Run: headless pygame with SDL's dummy video driver; simulated clock (each Clock.tick advances the game by its frame time, no real sleeping); random seed 0; keys injected as events and as key.get_pressed() state; no mouse input.
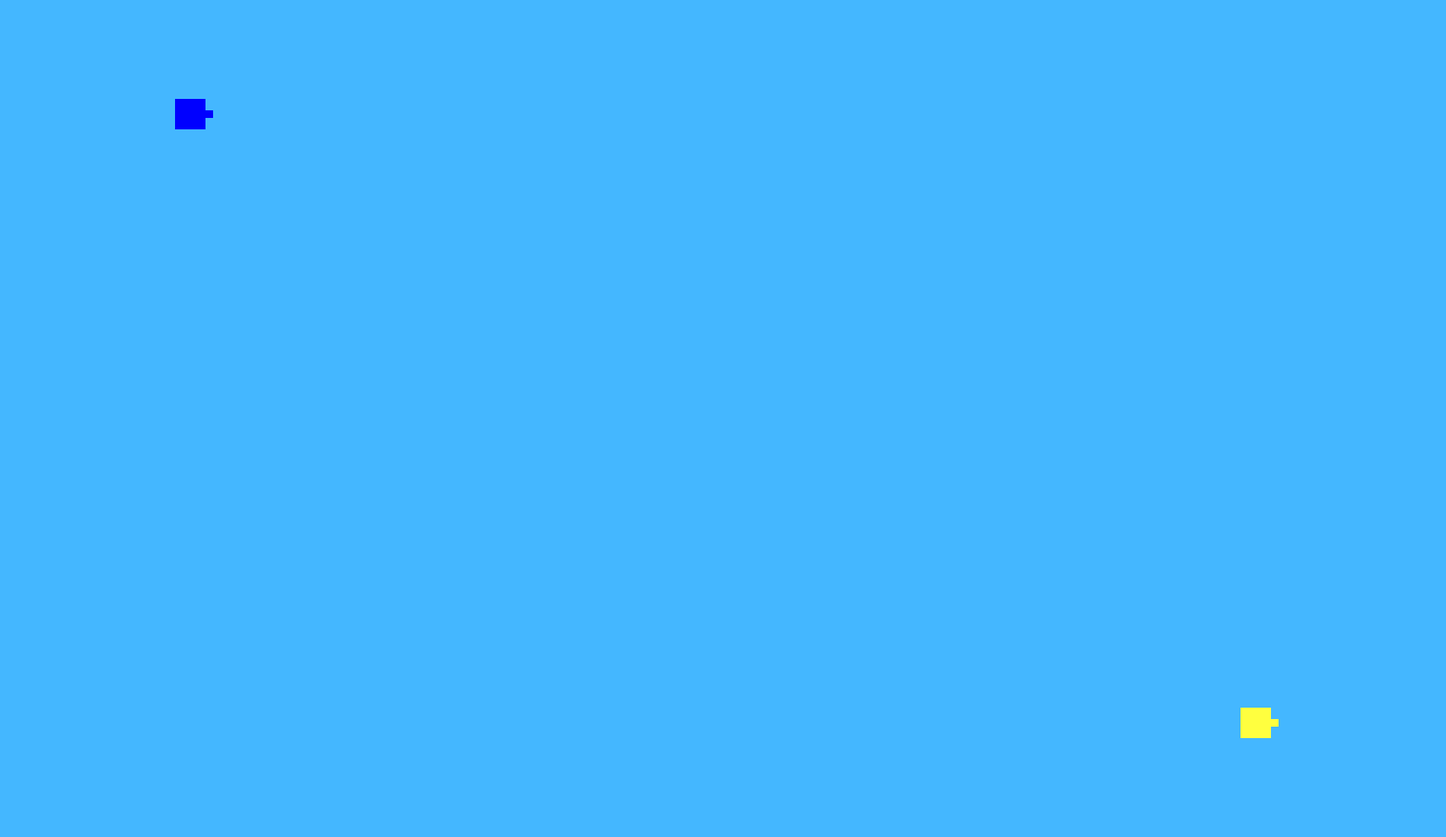
Frame 1 of 4 · flips 1–60 · no input
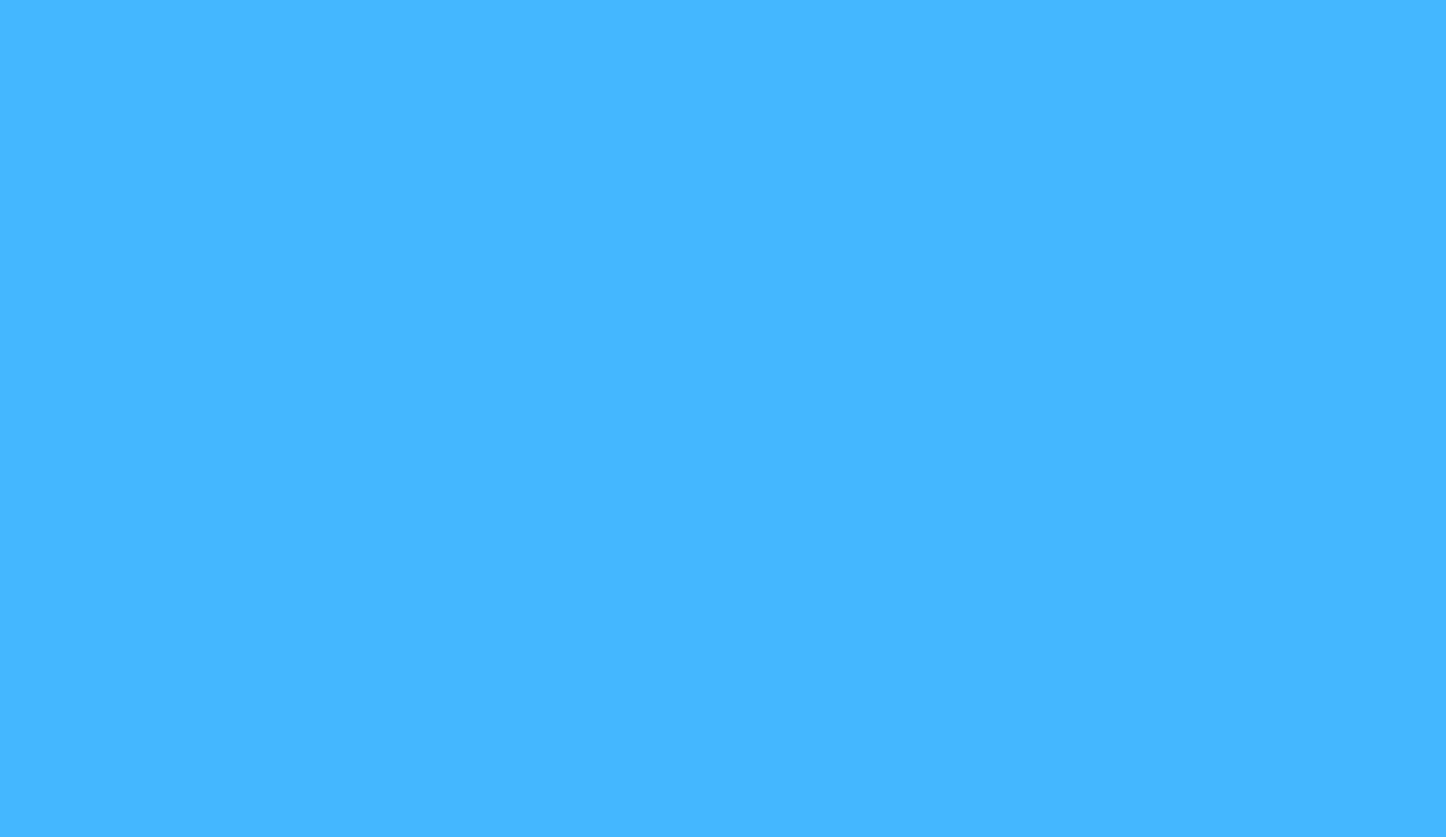
Frame 2 of 4 · flips 61–180 · tapped SPACE, RETURN · held RIGHT (→), D
Frame 3 of 4 · flips 181–300 · held DOWN (↓), S · screen unchanged from frame 2, image omitted
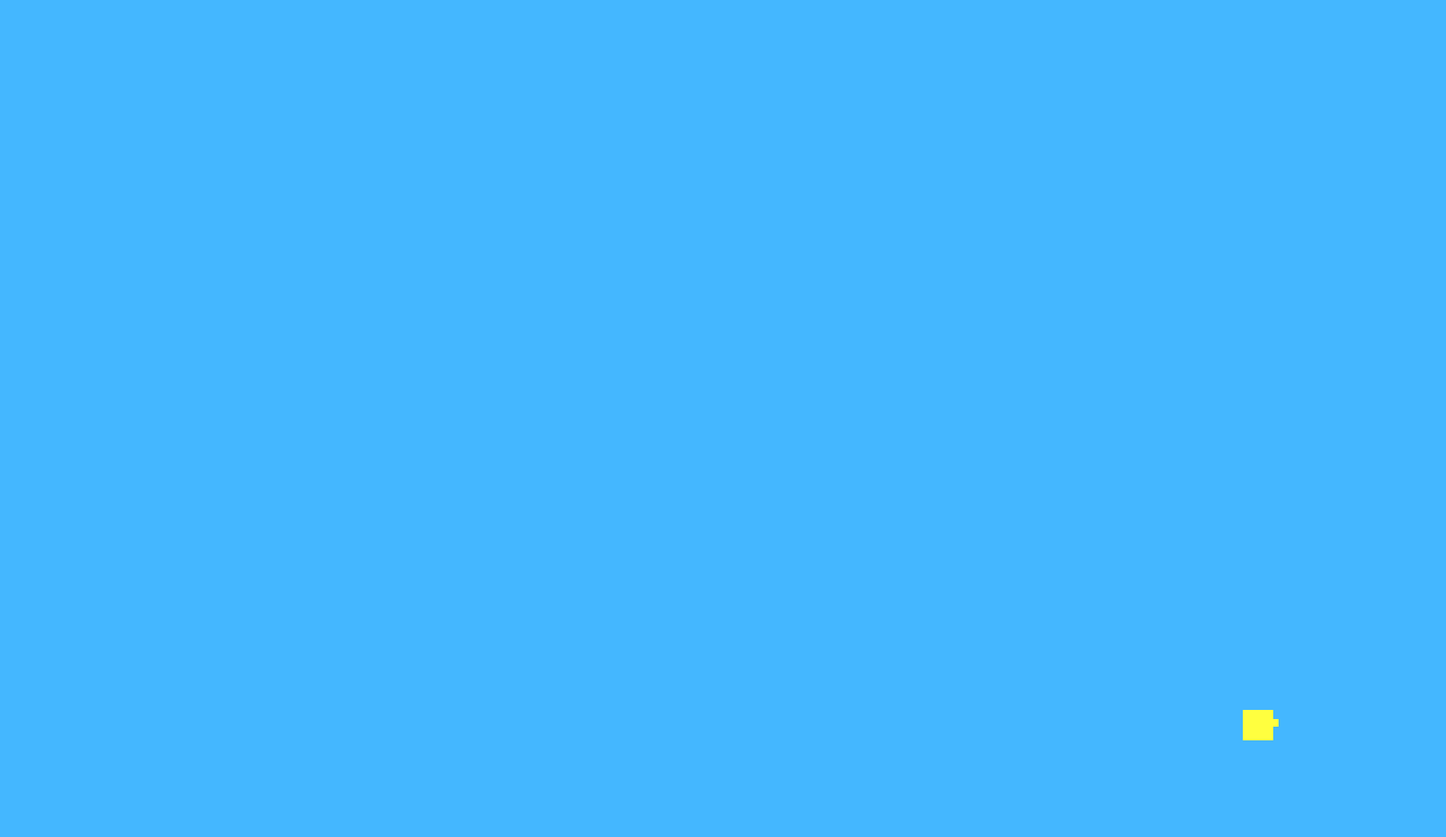
Frame 4 of 4 · flips 301–420 · held LEFT (←), A, UP (↑), W

The pygame program that drew these frames:

import pygame as pg, sys
from pygame.locals import *
import enum
import math

# Define some colors

WATER = (68, 183, 255)
BLACK = (0, 0, 0)
RED = (255, 0, 0)
BLUE = (0, 0, 255)
YELLOW = (255, 255, 63)



WALL = 0
PATH = 1

colors = {WALL : WATER,
          PATH : WATER}

map = [
    [WALL, WALL, WALL, WALL, WALL, WALL, WALL, WALL, WALL, WALL, WALL, WALL, WALL, WALL, WALL, WALL, WALL, WALL, WALL],
    [WALL, PATH, PATH, PATH, PATH, PATH, PATH, WALL, PATH, PATH, PATH, WALL, PATH, PATH, PATH, PATH, PATH, PATH, WALL],
    [WALL, PATH, WALL, PATH, WALL, WALL, PATH, WALL, PATH, PATH, PATH, WALL, PATH, WALL, WALL, PATH, WALL, PATH, WALL],
    [WALL, PATH, WALL, PATH, PATH, PATH, PATH, PATH, PATH, PATH, PATH, PATH, PATH, PATH, PATH, PATH, WALL, PATH, WALL],
    [WALL, PATH, WALL, PATH, PATH, PATH, PATH, PATH, PATH, WALL, PATH, PATH, PATH, PATH, PATH, PATH, WALL, PATH, WALL],
    [WALL, PATH, PATH, PATH, PATH, WALL, WALL, PATH, PATH, WALL, PATH, PATH, WALL, WALL, PATH, PATH, PATH, PATH, WALL],
    [WALL, PATH, WALL, PATH, PATH, PATH, PATH, PATH, PATH, WALL, PATH, PATH, PATH, PATH, PATH, PATH, WALL, PATH, WALL],
    [WALL, PATH, WALL, PATH, PATH, PATH, PATH, PATH, PATH, PATH, PATH, PATH, PATH, PATH, PATH, PATH, WALL, PATH, WALL],
    [WALL, PATH, WALL, PATH, WALL, WALL, PATH, WALL, PATH, PATH, PATH, WALL, PATH, WALL, WALL, PATH, WALL, PATH, WALL],
    [WALL, PATH, PATH, PATH, PATH, PATH, PATH, WALL, PATH, PATH, PATH, WALL, PATH, PATH, PATH, PATH, PATH, PATH, WALL],
    [WALL, WALL, WALL, WALL, WALL, WALL, WALL, WALL, WALL, WALL, WALL, WALL, WALL, WALL, WALL, WALL, WALL, WALL, WALL]
    ]

TILESIZE = 100

MAPWIDTH = 19
MAPHEIGHT = 11


pg.init()

# Set the width and height of the screen (width,height)
DISPLAYSURF = pg.display.set_mode((MAPWIDTH*TILESIZE, MAPHEIGHT*TILESIZE))

wall_list = []
for row in range(MAPHEIGHT):
        for column in range(MAPWIDTH):
            if colors[map[row][column]] == BLACK:
                wall_list.append(pg.draw.rect(DISPLAYSURF, colors[map[row][column]], (column*TILESIZE, row*TILESIZE, TILESIZE, TILESIZE)))

#Label window
pg.display.set_caption("Tank Game")

# Loop until the user clicks the close button.
done = False

# Used to manage how fast the screen updates
clock = pg.time.Clock()


class Boat():
    #Random color for surface fill
    BOO = (8,0,0)

    def __init__(self, color1, color2, color3, x, y, up, down, right, left, clockwise, counterclockwise):
        self.color1 = color1
        self.color2 = color2
        self.color3 = color3
        self.size = 40
        self.start_x = x
        self.start_y = y
        self.x = self.start_x
        self.y = self.start_y
        self.turret_theta = 0
        self.surf = pg.Surface((60,60))
        self.score = 0

        # Rectangle marking tank boundry
        self.rect = pg.Rect(self.x-20, self.y - 20, self.size, self.size)

        #controls
        self.up =  up
        self.down = down
        self.right = right
        self.left = left
        self.clockwise = clockwise
        self.counterclockwise = counterclockwise

        #Collision detection rectangles
        self.left_collider = pg.Rect(self.x-23, self.y-20, 4, 40)
        self.right_collider = pg.Rect(self.x+20, self.y-20, 4, 40)
        self.top_collider = pg.Rect(self.x-20, self.y-23, 40, 4)
        self.bottom_collider = pg.Rect(self.x-20, self.y+20, 40, 4)


        self.surf.fill(Boat.BOO)
        # Makes fill color transparent
        self.surf.set_colorkey(Boat.BOO)


    def draw_boat(self, DISPLAYSURF):
        #Tank body
        pg.draw.rect(DISPLAYSURF, self.color1,(self.x-20, self.y - 20, self.size, self.size), 0 )
        #Turrent body
        pg.draw.circle(DISPLAYSURF, self.color2, [self.x, self.y], 18, 0)
        #Turret
        pg.draw.rect(self.surf, self.color3, [32,25, 28, 10], 0)


    def rotate(self, surface, rect, angle):
        # Rotate about the center
        new_image = pg.transform.rotate(surface, angle)
        # Get a new rect with the center of the old rect.
        rect = new_image.get_rect(center=rect.center)
        return new_image, rect


    def turret_motion(self):
        #get centerd rectangle
        rect = self.surf.get_rect(center = (self.x,self.y))
        #return turret location
        image, rect = self.rotate(self.surf, rect, self.turret_theta)
        #copy turret to screen
        DISPLAYSURF.blit(image, rect)


    def motion(self, boat, wall_list, other_boat):

            # User pushes down on a key
            #self.x += math.sin(math.radians(self.turret_theta))
            #self.x += math.cos(math.radians(self.turret_theta))
            if pg.key.get_pressed()[self.right] and (CollisionStatus.RIGHT not in collision_detection(boat, wall_list, other_boat)):
                self.x += 3
            if pg.key.get_pressed()[self.left] and (CollisionStatus.LEFT not in collision_detection(boat, wall_list, other_boat)):
                self.x += -3

            if pg.key.get_pressed()[self.up] and (CollisionStatus.TOP not in collision_detection(boat, wall_list, other_boat)):
                self.y += -3
            if pg.key.get_pressed()[self.down] and (CollisionStatus.BOTTOM not in collision_detection(boat, wall_list, other_boat)):
                self.y += 3

            if pg.key.get_pressed()[self.clockwise]:
                self.turret_theta += -5
            if pg.key.get_pressed()[self.counterclockwise]:
                self.turret_theta += 5


    def update_state(self):
        self.rect = pg.Rect(self.x-20, self.y - 20, self.size, self.size)
        self.left_collider = pg.Rect(self.x-23, self.y-20, 4, 40)
        self.right_collider = pg.Rect(self.x+20, self.y-20, 4, 40)
        self.top_collider = pg.Rect(self.x-20, self.y-23, 40, 4)
        self.bottom_collider = pg.Rect(self.x-20, self.y+20, 40, 4)


    def create_boat(self, DISPLAYSURF, wall_list, other_boat):
        self.draw_boat(DISPLAYSURF)
        self.motion(self, wall_list, other_boat)
        self.turret_motion()
        self.update_state()

class CollisionStatus(enum.Enum):

    LEFT = 2
    RIGHT = 3
    TOP = 4
    BOTTOM = 5


def collision_detection(boat, wall_list, other_boat):
    collisions = []
    if boat.left_collider.collidelist(wall_list+other_boat) != -1:
        collisions.append(CollisionStatus.LEFT)
    if boat.right_collider.collidelist(wall_list+other_boat) != -1:
        collisions.append(CollisionStatus.RIGHT)
    if boat.top_collider.collidelist(wall_list+other_boat) != -1:
        collisions.append(CollisionStatus.TOP)
    if boat.bottom_collider.collidelist(wall_list+other_boat) != -1:
        collisions.append(CollisionStatus.BOTTOM)
    return collisions







yellow_boat = Boat(YELLOW, YELLOW, YELLOW, 1650, 950, pg.K_UP, pg.K_DOWN, pg.K_RIGHT, pg.K_LEFT, pg.K_COMMA, pg.K_m)
blue_boat = Boat(BLUE,BLUE, BLUE, 250, 150, pg.K_r, pg.K_f, pg.K_g, pg.K_d, pg.K_1, pg.K_2)



#print(pg.font.get_fonts())  This is a list of fonts we can use including chilanka


# -------- Main Program Loop -----------
while not done:
    # --- Event Processing
    for event in pg.event.get():
        if event.type == pg.QUIT:
            done = True


    for row in range(MAPHEIGHT):
        for column in range(MAPWIDTH):
            pg.draw.rect(DISPLAYSURF, colors[map[row][column]], (column*TILESIZE, row*TILESIZE, TILESIZE, TILESIZE))


    
    blue_boat.create_boat(DISPLAYSURF,wall_list, [yellow_boat.rect])
    yellow_boat.create_boat(DISPLAYSURF, wall_list, [blue_boat.rect])
    

    # Go ahead and update the screen with what we've drawn.
    pg.display.flip()

    # Used to manage how fast the screen updates
    clock = pg.time.Clock()
    # Limit frames per second
    clock.tick(60)

# Close the window and quit.
pg.quit()


'''
import pygame as pg, sys
from pygame.locals import *
import enum
import math

# Define some colors
CAMOGREEN = (108, 137, 13)
RICHGREEN = (50, 137, 13)
LUSHGREEN = (0, 158, 26)
CAMOBROWN = (85, 86, 5)
BLACK = (0, 0, 0)
WHITE = (255, 255, 255)
GREEN = (0, 255, 0)
RED = (255, 0, 0)
COOKEDSALMON = (168, 25, 65)
GINGER = (224, 72, 6)
ORANGE = (247, 160, 0)
DRIEDBLOOD = (147, 0, 0)
PLUM = (114, 4, 59)
VELVET = (71, 4, 114)
BLU = (68, 183, 255)
TURQOUISE = (1, 158, 134)
GREY = (170, 174, 181)
BLACK = (0, 0, 0)
WHITE = (255, 255, 255)
RED = (255, 0, 0)
BLUE = (0, 0, 255)

#Potential Tank Color Schemes

###HOT###
#ORNG, CKSLMN, PLUM
#GING, PLUM, ORANG
#ORNG, GING, DRYBLD

###COLD###
#TURQ, BLU, VEL
#LUSH, VEL, BLU
#CAMOB, RICH, CAMOG


WALL = 0
PATH = 1

colors = {WALL : BLU,
          PATH : BLU}

map = [
    [WALL, WALL, WALL, WALL, WALL, WALL, WALL, WALL, WALL, WALL, WALL, WALL, WALL, WALL, WALL, WALL, WALL, WALL, WALL],
    [WALL, PATH, PATH, PATH, PATH, PATH, PATH, WALL, PATH, PATH, PATH, WALL, PATH, PATH, PATH, PATH, PATH, PATH, WALL],
    [WALL, PATH, WALL, PATH, WALL, WALL, PATH, WALL, PATH, PATH, PATH, WALL, PATH, WALL, WALL, PATH, WALL, PATH, WALL],
    [WALL, PATH, WALL, PATH, PATH, PATH, PATH, PATH, PATH, PATH, PATH, PATH, PATH, PATH, PATH, PATH, WALL, PATH, WALL],
    [WALL, PATH, WALL, PATH, PATH, PATH, PATH, PATH, PATH, WALL, PATH, PATH, PATH, PATH, PATH, PATH, WALL, PATH, WALL],
    [WALL, PATH, PATH, PATH, PATH, WALL, WALL, PATH, PATH, WALL, PATH, PATH, WALL, WALL, PATH, PATH, PATH, PATH, WALL],
    [WALL, PATH, WALL, PATH, PATH, PATH, PATH, PATH, PATH, WALL, PATH, PATH, PATH, PATH, PATH, PATH, WALL, PATH, WALL],
    [WALL, PATH, WALL, PATH, PATH, PATH, PATH, PATH, PATH, PATH, PATH, PATH, PATH, PATH, PATH, PATH, WALL, PATH, WALL],
    [WALL, PATH, WALL, PATH, WALL, WALL, PATH, WALL, PATH, PATH, PATH, WALL, PATH, WALL, WALL, PATH, WALL, PATH, WALL],
    [WALL, PATH, PATH, PATH, PATH, PATH, PATH, WALL, PATH, PATH, PATH, WALL, PATH, PATH, PATH, PATH, PATH, PATH, WALL],
    [WALL, WALL, WALL, WALL, WALL, WALL, WALL, WALL, WALL, WALL, WALL, WALL, WALL, WALL, WALL, WALL, WALL, WALL, WALL]
    ]

TILESIZE = 100

MAPWIDTH = 19
MAPHEIGHT = 11


pg.init()

# Set the width and height of the screen (width,height)
DISPLAYSURF = pg.display.set_mode((MAPWIDTH*TILESIZE, MAPHEIGHT*TILESIZE))

wall_list = []
for row in range(MAPHEIGHT):
        for column in range(MAPWIDTH):
            if colors[map[row][column]] == BLACK:
                wall_list.append(pg.draw.rect(DISPLAYSURF, colors[map[row][column]], (column*TILESIZE, row*TILESIZE, TILESIZE, TILESIZE)))

#Label window
pg.display.set_caption("Tank Game")

# Loop until the user clicks the close button.
done = False

# Used to manage how fast the screen updates
clock = pg.time.Clock()


class Tank():
    #Random color for surface fill
    BOO = (8,0,0)

    def __init__(self, color1, color2, color3, x, y, up, down, right, left, clockwise, counterclockwise):
        self.color1 = color1
        self.color2 = color2
        self.color3 = color3
        self.size = 40
        self.start_x = x
        self.start_y = y
        self.x = self.start_x
        self.y = self.start_y
        self.turret_theta = 0
        self.surf = pg.Surface((60,60))
        self.score = 0

        # Rectangle marking tank boundry
        self.rect = pg.Rect(self.x-20, self.y - 20, self.size, self.size)

        #controls
        self.up =  up
        self.down = down
        self.right = right
        self.left = left
        self.clockwise = clockwise
        self.counterclockwise = counterclockwise

        #Collision detection rectangles
        self.left_collider = pg.Rect(self.x-23, self.y-20, 4, 40)
        self.right_collider = pg.Rect(self.x+20, self.y-20, 4, 40)
        self.top_collider = pg.Rect(self.x-20, self.y-23, 40, 4)
        self.bottom_collider = pg.Rect(self.x-20, self.y+20, 40, 4)


        self.surf.fill(Tank.BOO)
        # Makes fill color transparent
        self.surf.set_colorkey(Tank.BOO)


    def draw_tank(self, DISPLAYSURF):
        #Tank body
        pg.draw.rect(DISPLAYSURF, self.color1,(self.x-20, self.y - 20, self.size, self.size), 0 )
        #Turrent body
        pg.draw.circle(DISPLAYSURF, self.color2, [self.x, self.y], 18, 0)
        #Turret
        pg.draw.rect(self.surf, self.color3, [32,25, 28, 10], 0)


    def rotate(self, surface, rect, angle):
        # Rotate about the center
        new_image = pg.transform.rotate(surface, angle)
        # Get a new rect with the center of the old rect.
        rect = new_image.get_rect(center=rect.center)
        return new_image, rect


    def turret_motion(self):
        #get centerd rectangle
        rect = self.surf.get_rect(center = (self.x,self.y))
        #return turret location
        image, rect = self.rotate(self.surf, rect, self.turret_theta)
        #copy turret to screen
        DISPLAYSURF.blit(image, rect)


    def motion(self, tank, wall_list, other_tank):

            # User pushes down on a key
            if pg.key.get_pressed()[self.right] and (CollisionStatus.RIGHT not in collision_detection(tank, wall_list, other_tank)):
                self.x += 3
            if pg.key.get_pressed()[self.left] and (CollisionStatus.LEFT not in collision_detection(tank, wall_list, other_tank)):
                self.x += -3

            if pg.key.get_pressed()[self.up] and (CollisionStatus.TOP not in collision_detection(tank, wall_list, other_tank)):
                self.y += -3
            if pg.key.get_pressed()[self.down] and (CollisionStatus.BOTTOM not in collision_detection(tank, wall_list, other_tank)):
                self.y += 3

            if pg.key.get_pressed()[self.clockwise]:
                self.turret_theta += -5
            if pg.key.get_pressed()[self.counterclockwise]:
                self.turret_theta += 5


    def update_state(self):
        self.rect = pg.Rect(self.x-20, self.y - 20, self.size, self.size)
        self.left_collider = pg.Rect(self.x-23, self.y-20, 4, 40)
        self.right_collider = pg.Rect(self.x+20, self.y-20, 4, 40)
        self.top_collider = pg.Rect(self.x-20, self.y-23, 40, 4)
        self.bottom_collider = pg.Rect(self.x-20, self.y+20, 40, 4)


    def create_tank(self, DISPLAYSURF, wall_list, other_tank):
        self.draw_tank(DISPLAYSURF)
        self.motion(self, wall_list, other_tank)
        self.turret_motion()
        self.update_state()

class Bullet():

    def __init__(self, tank, other_tank):
        self.tank = tank
        self.marker = True

    def bullet_start(self):
        self.x = self.tank.x
        self.y = self.tank.y
        self.direction = self.tank.turret_theta

    def draw_bullet(self):
        pg.draw.rect(DISPLAYSURF, RED, (self.x, self.y, 4, 4), 0)


    def bullet_motion(self):
        self.y += (-5*math.sin(math.radians(self.direction)))
        self.x += (5*math.cos(math.radians(self.direction)))
        self.rect = pg.Rect(self.x, self.y, 4, 4)


    def create_bullet(self):
        if self.marker == True:
            self.bullet_start()
            self.marker = False
        self.draw_bullet()
        self.bullet_motion()

class CollisionStatus(enum.Enum):

    LEFT = 2
    RIGHT = 3
    TOP = 4
    BOTTOM = 5


def collision_detection(tank, wall_list, other_tank):
    collisions = []
    if tank.left_collider.collidelist(wall_list+other_tank) != -1:
        collisions.append(CollisionStatus.LEFT)
    if tank.right_collider.collidelist(wall_list+other_tank) != -1:
        collisions.append(CollisionStatus.RIGHT)
    if tank.top_collider.collidelist(wall_list+other_tank) != -1:
        collisions.append(CollisionStatus.TOP)
    if tank.bottom_collider.collidelist(wall_list+other_tank) != -1:
        collisions.append(CollisionStatus.BOTTOM)
    return collisions



def fire(shooter, shooter_list, target, key):

    if event.type == pg.KEYDOWN:
        if event.key == key and len(shooter_list) < 15:
            bullet = Bullet(shooter, target)
            bullet.x = shooter.x
            bullet.y = shooter.y
            shooter_list.append(bullet)

    for bullet in shooter_list:
        bullet.create_bullet()

        if bullet.rect.collidelist(wall_list) != -1:
            shooter_list.remove(bullet)
        if bullet.rect.colliderect(target.rect):
            bullet.tank.score +=1
            target.x = target.start_x
            target.y = target.start_y
            shooter_list.remove(bullet)


hot_tank = Tank(ORANGE, GINGER, DRIEDBLOOD, 1650, 950, pg.K_UP, pg.K_DOWN, pg.K_RIGHT, pg.K_LEFT, pg.K_COMMA, pg.K_m)
cold_tank = Tank(LUSHGREEN,VELVET, BLU, 250, 150, pg.K_r, pg.K_f, pg.K_g, pg.K_d, pg.K_1, pg.K_2)
hot_bullet_list = []
cold_bullet_list = []

pg.font.init()
myfont = pg.font.SysFont('chilanka', 30)
hot_score = myfont.render('Hot Tank Score: ' + str(hot_tank.score), False, RED)
cold_score = myfont.render('Cold Tank Score: '+ str(hot_tank.score), False, BLUE)
#print(pg.font.get_fonts())  This is a list of fonts we can use including chilanka


# -------- Main Program Loop -----------
while not done:
    # --- Event Processing
    for event in pg.event.get():
        if event.type == pg.QUIT:
            done = True


    for row in range(MAPHEIGHT):
        for column in range(MAPWIDTH):
            pg.draw.rect(DISPLAYSURF, colors[map[row][column]], (column*TILESIZE, row*TILESIZE, TILESIZE, TILESIZE))



    cold_tank.create_tank(DISPLAYSURF,wall_list, [hot_tank.rect])
    hot_tank.create_tank(DISPLAYSURF, wall_list, [cold_tank.rect])


    fire(hot_tank, hot_bullet_list, cold_tank, pg.K_PERIOD)
    fire(cold_tank, cold_bullet_list, hot_tank, pg.K_3)

    hot_score = myfont.render('Hot Tank Score: '+ str(hot_tank.score), False, RED)
    cold_score = myfont.render('Cold Tank Score: '+ str(cold_tank.score), False, BLUE)

    DISPLAYSURF.blit(hot_score,(1350,60))
    DISPLAYSURF.blit(cold_score,(300,60))

    # Go ahead and update the screen with what we've drawn.
    pg.display.flip()

    # Used to manage how fast the screen updates
    clock = pg.time.Clock()
    # Limit frames per second
    clock.tick(60)

# Close the window and quit.
pg.quit()
'''
